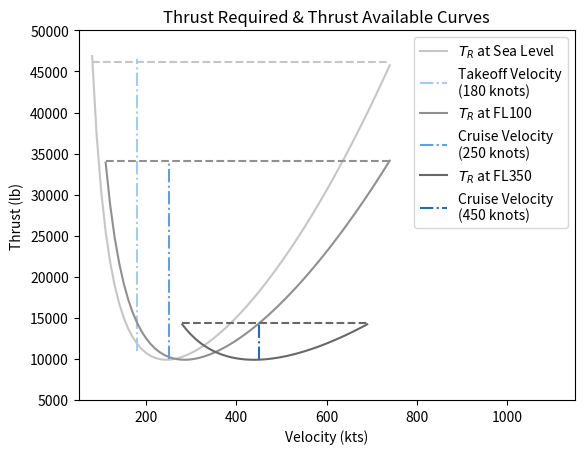

This figure's Python source:
# !/usr/bin/env python3
"""
Graph thrust required and thrust available at sea level, 10,000 ft, and 35,000 ft (fl350)
"""

from numpy import pi
import matplotlib.pyplot as plt


# Functions
def knots_to_ftpersec(speed):
    return speed * 1.68781


def thrust_required(rho_inf, v_inf, s, cd0_, k, w):
    cl = 2 * w / (rho_inf * v_inf ** 2 * s)
    return 0.5 * rho_inf * v_inf ** 2 * s * (cd0_ + k * cl ** 2)


# Inputs
weight = 200000  # lb
wing_area = 1318  # ft^2
wing_span = 117.416666667  # ft
cd0 = 0.0185
thrust = 66000  # lb of thrust total
aspect_ratio = wing_span**2 / wing_area
e = 0.92
K = 1 / (pi * e * aspect_ratio)
rho_sl = 23.77E-4  # in slugs/ft^3

x_vals_sl = [i for i in range(80, 750, 10)]

tr_sl = [thrust_required(rho_sl, knots_to_ftpersec(x), wing_area, cd0, K, weight) for x in x_vals_sl]


# Sea Level
plt.plot(x_vals_sl, tr_sl, color='#c8c5c4', linestyle='-', label=r"$T_R$ at Sea Level")
TA_sl = 0.7 * thrust
y_coords_sl = [TA_sl for _ in x_vals_sl]
takeoff_vel_sl = [180, 180]
cruise_velocity_sl_values = [11000, 46500]

plt.plot(x_vals_sl, y_coords_sl, color='#c8c5c4', linestyle='--')

plt.plot(takeoff_vel_sl, cruise_velocity_sl_values, color='#a6caf3', linestyle='-.',
         label="Takeoff Velocity\n({} knots)".format(takeoff_vel_sl[0]))

# FL100
rho_fl100 = 17.56E-4  # in slugs/ft^3
x_vals_fl100 = [i for i in range(110, 745, 10)]
tr_fl100 = [thrust_required(rho_fl100, knots_to_ftpersec(x), wing_area, cd0, K, weight) for x in x_vals_fl100]
TA_fl100 = 0.7 * thrust * rho_fl100 / rho_sl
cruise_velocity = [250, 250]
cruise_velocity_fl100_values = [10000, 34130]
y_coords_fl100 = [TA_fl100 for _ in x_vals_fl100]

plt.plot(x_vals_fl100, tr_fl100, label=r"$T_R$ at FL100", color='#918F8F', linestyle='-')

plt.plot(x_vals_fl100, y_coords_fl100, color='#918f8f', linestyle='--')

plt.plot(cruise_velocity, cruise_velocity_fl100_values, color='#5f9fe8', linestyle='-.',
         label="Cruise Velocity\n({} knots)".format(cruise_velocity[0]))

# FL350
rho_fl350 = 7.38E-4  # in slugs/ft^3
cruise_velocity_fl350 = [450, 450]
cruise_velocity_fl350_values = [9900, 14200]

x_vals_fl350 = [i for i in range(280, 695, 10)]
tr_fl350 = [thrust_required(rho_fl350, (knots_to_ftpersec(x)), wing_area, cd0, K, weight) for x in x_vals_fl350]

TA_fl350 = 0.7 * thrust * rho_fl350 / rho_sl
y_coords_fl350 = [TA_fl350 for _ in x_vals_fl350]

plt.plot(x_vals_fl350, tr_fl350, color='#6b6767', linestyle='-', label="$T_R$ at FL350")
plt.plot(x_vals_fl350, y_coords_fl350, color='#6b6767', linestyle='--')

plt.plot(cruise_velocity_fl350, cruise_velocity_fl350_values, color='#236bbe', linestyle='-.',
         label="Cruise Velocity\n({} knots)".format(cruise_velocity_fl350[0]))

# clean up the plot
plt.legend(loc='best')
plt.ylim(5000, 50000)
plt.xlim(50, 1150)
plt.ylabel('Thrust (lb)')
plt.xlabel('Velocity (kts)')
plt.title('Thrust Required & Thrust Available Curves')
plt.show()
